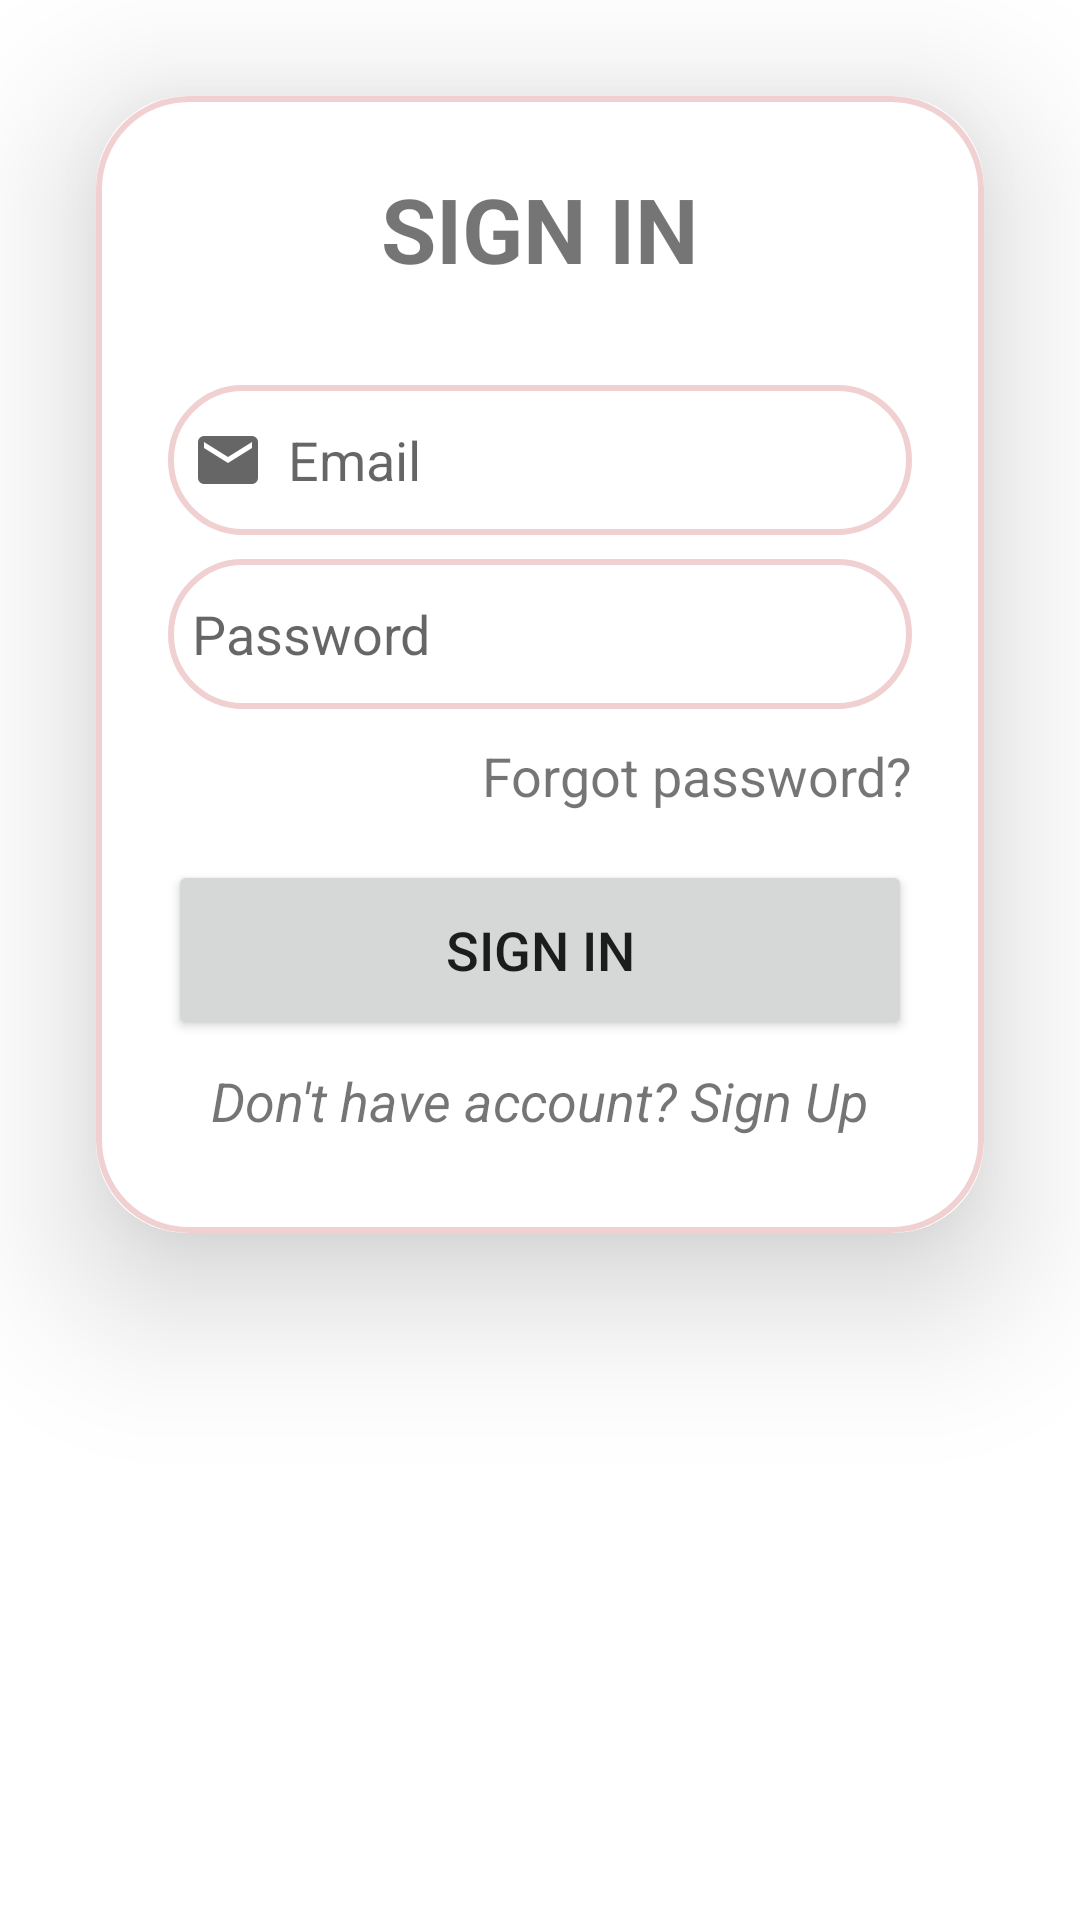

The Android layout XML behind this screen, and the referenced resources:
<!-- AndroidManifest.xml: application theme Theme.ClothingStore -->
<!-- res/layout/fragment_sign_in.xml -->
<?xml version="1.0" encoding="utf-8"?>
<FrameLayout xmlns:android="http://schemas.android.com/apk/res/android"
    xmlns:app="http://schemas.android.com/apk/res-auto"
    xmlns:tools="http://schemas.android.com/tools"
    android:layout_width="match_parent"
    android:layout_height="match_parent"
    tools:context=".login.SignInFragment">

    <androidx.cardview.widget.CardView
        android:layout_width="match_parent"
        android:layout_height="wrap_content"
        android:layout_margin="32dp"
        app:cardCornerRadius="30dp"
        app:cardElevation="30dp"
        app:layout_constraintBottom_toBottomOf="parent"
        app:layout_constraintEnd_toEndOf="parent"
        app:layout_constraintStart_toStartOf="parent"
        app:layout_constraintTop_toTopOf="parent">

        <LinearLayout
            android:layout_width="match_parent"
            android:layout_height="match_parent"
            android:layout_gravity="center_horizontal"
            android:background="@drawable/pink_border"
            android:orientation="vertical"
            android:padding="@dimen/basex3">

            <TextView
                android:layout_width="match_parent"
                android:layout_height="wrap_content"
                android:text="@string/sign_in"
                android:textAlignment="center"
                android:textAllCaps="true"
                android:textSize="@dimen/largeFont"
                android:textStyle="bold" />

            <EditText
                android:id="@+id/email_signin"
                android:layout_width="match_parent"
                android:layout_height="@dimen/sizex5"
                android:layout_marginTop="@dimen/basex4"
                android:autofillHints="emailAddress"
                android:background="@drawable/pink_border"
                android:drawableStart="@drawable/ic_email_24"
                android:drawablePadding="@dimen/base"
                android:hint="@string/email"
                android:inputType="textEmailAddress"
                android:padding="@dimen/base" />

            <androidx.constraintlayout.widget.ConstraintLayout
                android:layout_width="match_parent"
                android:layout_height="wrap_content">

                <EditText
                    android:id="@+id/password_signin"
                    android:layout_width="match_parent"
                    android:layout_height="@dimen/sizex5"
                    android:layout_marginTop="@dimen/base"
                    android:autofillHints="password"
                    android:background="@drawable/pink_border"
                    android:drawableStart="@drawable/ic_password_24"
                    android:drawablePadding="@dimen/base"
                    android:hint="@string/password"
                    android:inputType="textPassword"
                    android:padding="@dimen/base"
                    app:layout_constraintBottom_toBottomOf="parent"
                    app:layout_constraintTop_toTopOf="parent" />

                <ImageView
                    android:id="@+id/showHidePw_signin"
                    android:layout_width="50dp"
                    android:layout_height="0dp"
                    android:layout_marginRight="@dimen/base"
                    android:scaleX="0.5"
                    android:scaleY="0.5"
                    android:src="@drawable/ic_visible_24"
                    app:layout_constraintBottom_toBottomOf="@id/password_signin"
                    app:layout_constraintEnd_toEndOf="@id/password_signin"
                    app:layout_constraintTop_toTopOf="@id/password_signin" />

            </androidx.constraintlayout.widget.ConstraintLayout>

            <TextView
                android:id="@+id/tv_forgot_password"
                android:layout_marginTop="10dp"
                android:textSize="18dp"
                android:layout_width="match_parent"
                android:layout_height="wrap_content"
                android:text="Forgot password?"
                android:textAlignment="textEnd"
                />

            <Button
                android:id="@+id/button_signin"
                android:layout_width="match_parent"
                android:layout_height="@dimen/sizex6"
                android:layout_marginTop="@dimen/basex2"
                android:text="@string/sign_in"
                android:textSize="@dimen/normalFont"
                app:cornerRadius="@dimen/basex3" />

            <TextView
                android:id="@+id/signUpRedirectText"
                android:layout_width="wrap_content"
                android:layout_height="wrap_content"
                android:layout_gravity="center"
                android:padding="@dimen/base"
                android:text="@string/toSignUpPage"
                android:textSize="@dimen/normalFont"
                android:textStyle="italic" />

        </LinearLayout>
    </androidx.cardview.widget.CardView>


</FrameLayout>
<!-- resources referenced by this layout -->
<resources>
  <dimen name="base">8dp</dimen>
  <dimen name="basex2">16dp</dimen>
  <dimen name="basex3">24dp</dimen>
  <dimen name="basex4">32dp</dimen>
  <dimen name="largeFont">30sp</dimen>
  <dimen name="normalFont">18sp</dimen>
  <dimen name="sizex5">50dp</dimen>
  <dimen name="sizex6">60dp</dimen>
  <!-- drawable ic_email_24 (drawable) -->
  <vector xmlns:android="http://schemas.android.com/apk/res/android"
      android:width="24dp"
      android:height="24dp"
      android:tint="?attr/colorControlNormal"
      android:viewportWidth="960"
      android:viewportHeight="960">
      <path
          android:fillColor="@android:color/white"
          android:pathData="M160,800Q127,800 103.5,776.5Q80,753 80,720L80,240Q80,207 103.5,183.5Q127,160 160,160L800,160Q833,160 856.5,183.5Q880,207 880,240L880,720Q880,753 856.5,776.5Q833,800 800,800L160,800ZM480,520L800,320L800,240L480,440L160,240L160,320L480,520Z" />
  </vector>
  <!-- drawable pink_border (drawable) -->
  <?xml version="1.0" encoding="utf-8"?>
  <shape xmlns:android="http://schemas.android.com/apk/res/android"
      android:shape="rectangle">
  
      <stroke android:width="2dp"
          android:color="@color/light_pink"/>
  
      <corners android:radius="30dp"/>
  
  </shape>
  <string name="email">Email</string>
  <string name="password">Password</string>
  <string name="sign_in">Sign In</string>
  <string name="toSignUpPage">Don\'t have account? Sign Up</string>
  <style name="Theme.ClothingStore" parent="Base.Theme.ClothingStore" />
  <color name="light_pink">#F0D0D0</color>
  <style name="Base.Theme.ClothingStore" parent="Theme.MaterialComponents.DayNight.NoActionBar">
          
          
      </style>
</resources>
